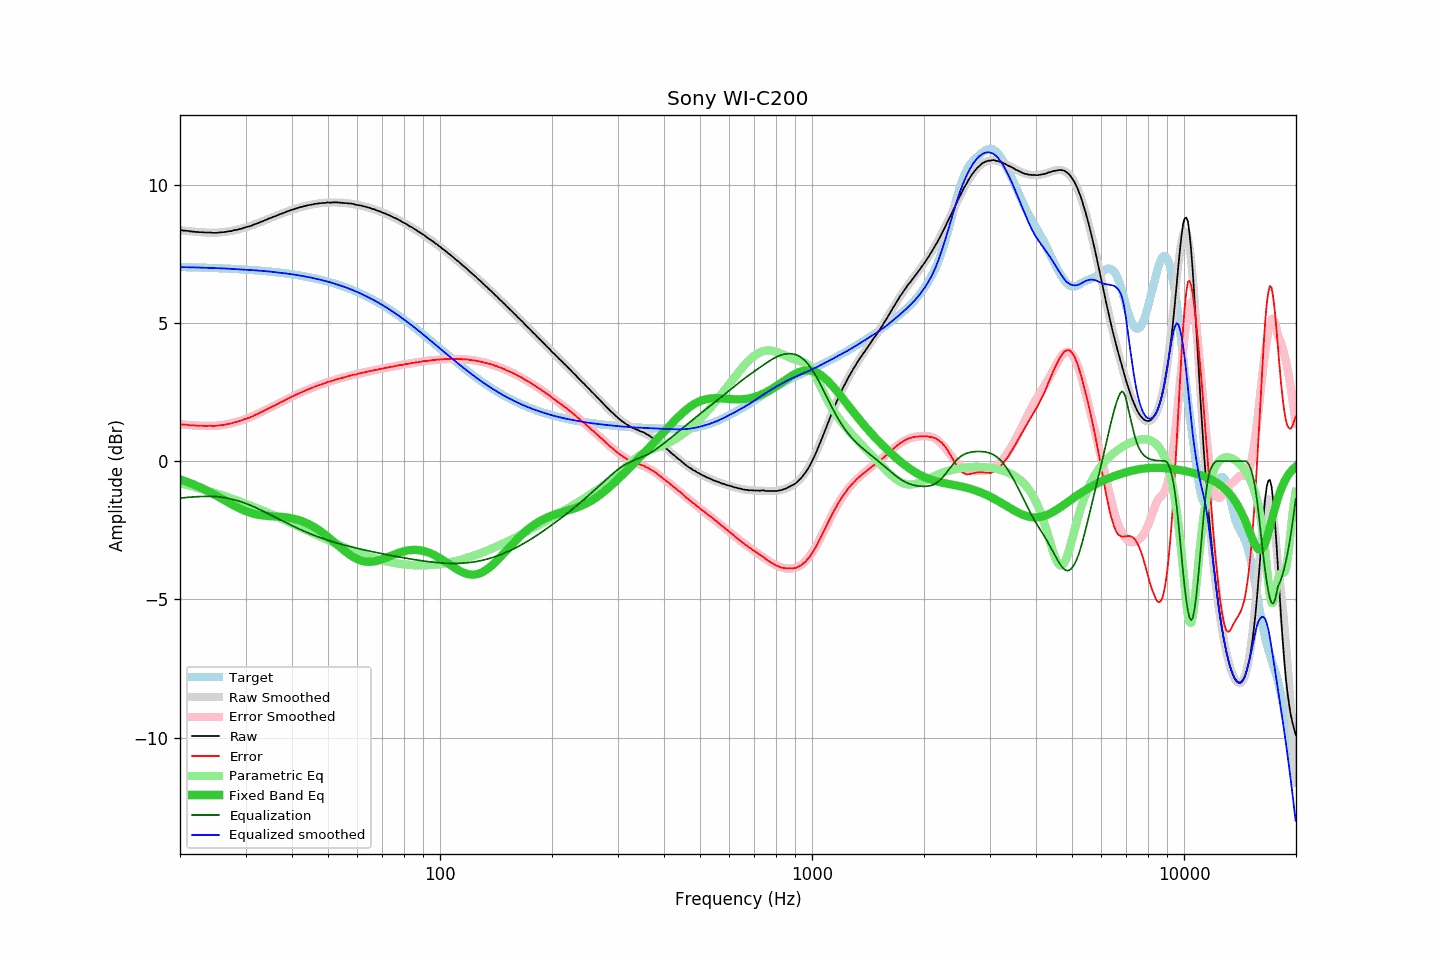

Values plotted in this chart, from the file beside it:
frequency, raw, error, smoothed, error_smoothed, equalization, parametric_eq, equalized_raw, equalized_smoothed, target
20.00, 8.35, 1.33, 8.36, 1.34, -1.34, -0.66, 7.01, 7.02, 7.02
20.20, 8.35, 1.33, 8.35, 1.33, -1.33, -0.68, 7.02, 7.02, 7.02
20.40, 8.34, 1.32, 8.34, 1.32, -1.32, -0.70, 7.02, 7.02, 7.02
20.61, 8.34, 1.32, 8.34, 1.32, -1.32, -0.72, 7.02, 7.02, 7.02
20.81, 8.33, 1.31, 8.33, 1.31, -1.31, -0.74, 7.02, 7.02, 7.02
21.02, 8.33, 1.32, 8.32, 1.31, -1.31, -0.76, 7.02, 7.01, 7.02
21.23, 8.31, 1.30, 8.32, 1.30, -1.30, -0.79, 7.01, 7.01, 7.01
21.44, 8.31, 1.30, 8.31, 1.30, -1.30, -0.81, 7.01, 7.01, 7.01
21.66, 8.30, 1.29, 8.30, 1.29, -1.29, -0.83, 7.01, 7.01, 7.01
21.87, 8.30, 1.29, 8.30, 1.29, -1.29, -0.86, 7.01, 7.01, 7.01
22.09, 8.29, 1.28, 8.29, 1.29, -1.29, -0.88, 7.00, 7.01, 7.01
22.31, 8.29, 1.29, 8.29, 1.28, -1.28, -0.91, 7.01, 7.01, 7.01
22.54, 8.28, 1.28, 8.29, 1.28, -1.28, -0.93, 7.00, 7.00, 7.00
22.76, 8.28, 1.28, 8.28, 1.28, -1.28, -0.96, 7.00, 7.00, 7.00
22.99, 8.28, 1.28, 8.28, 1.28, -1.28, -0.99, 7.00, 7.00, 7.00
23.22, 8.27, 1.27, 8.27, 1.28, -1.28, -1.01, 7.00, 7.00, 7.00
23.45, 8.27, 1.27, 8.27, 1.27, -1.27, -1.04, 7.00, 7.00, 7.00
23.69, 8.27, 1.28, 8.27, 1.27, -1.27, -1.07, 7.00, 6.99, 6.99
23.92, 8.27, 1.28, 8.27, 1.27, -1.27, -1.10, 7.00, 6.99, 6.99
24.16, 8.27, 1.28, 8.27, 1.28, -1.28, -1.13, 7.00, 6.99, 6.99
24.40, 8.26, 1.27, 8.26, 1.28, -1.28, -1.16, 6.98, 6.99, 6.99
24.65, 8.26, 1.27, 8.27, 1.28, -1.28, -1.20, 6.98, 6.99, 6.99
24.89, 8.26, 1.28, 8.27, 1.28, -1.28, -1.23, 6.98, 6.98, 6.98
25.14, 8.26, 1.28, 8.27, 1.29, -1.29, -1.26, 6.98, 6.98, 6.98
25.39, 8.27, 1.29, 8.27, 1.29, -1.29, -1.29, 6.98, 6.98, 6.98
25.65, 8.27, 1.29, 8.27, 1.30, -1.30, -1.33, 6.97, 6.98, 6.98
25.91, 8.28, 1.31, 8.28, 1.30, -1.30, -1.36, 6.98, 6.97, 6.97
26.16, 8.28, 1.31, 8.28, 1.31, -1.31, -1.39, 6.97, 6.97, 6.97
26.43, 8.29, 1.32, 8.29, 1.32, -1.32, -1.43, 6.97, 6.97, 6.97
26.69, 8.30, 1.33, 8.30, 1.33, -1.33, -1.46, 6.97, 6.97, 6.97
26.96, 8.31, 1.35, 8.31, 1.34, -1.34, -1.49, 6.97, 6.96, 6.96
27.23, 8.32, 1.36, 8.32, 1.36, -1.36, -1.53, 6.96, 6.96, 6.96
27.50, 8.32, 1.36, 8.33, 1.37, -1.37, -1.56, 6.95, 6.96, 6.96
27.77, 8.34, 1.39, 8.34, 1.39, -1.39, -1.59, 6.96, 6.96, 6.96
28.05, 8.36, 1.41, 8.35, 1.40, -1.40, -1.62, 6.96, 6.95, 6.95
28.33, 8.36, 1.41, 8.37, 1.42, -1.42, -1.65, 6.94, 6.95, 6.95
28.62, 8.38, 1.44, 8.38, 1.43, -1.43, -1.68, 6.95, 6.95, 6.95
28.90, 8.39, 1.45, 8.39, 1.45, -1.45, -1.71, 6.94, 6.94, 6.94
29.19, 8.41, 1.47, 8.41, 1.47, -1.47, -1.74, 6.94, 6.94, 6.94
29.48, 8.42, 1.49, 8.43, 1.49, -1.49, -1.76, 6.93, 6.93, 6.94
29.78, 8.45, 1.52, 8.44, 1.51, -1.51, -1.79, 6.94, 6.93, 6.93
30.08, 8.46, 1.53, 8.46, 1.53, -1.53, -1.81, 6.93, 6.93, 6.93
30.38, 8.48, 1.56, 8.48, 1.55, -1.55, -1.83, 6.93, 6.92, 6.92
30.68, 8.49, 1.57, 8.50, 1.58, -1.58, -1.85, 6.91, 6.92, 6.92
30.99, 8.51, 1.59, 8.52, 1.60, -1.60, -1.87, 6.91, 6.92, 6.92
31.30, 8.53, 1.62, 8.54, 1.63, -1.63, -1.89, 6.91, 6.91, 6.91
31.61, 8.56, 1.65, 8.56, 1.65, -1.65, -1.90, 6.91, 6.91, 6.91
31.93, 8.58, 1.68, 8.58, 1.68, -1.68, -1.92, 6.90, 6.90, 6.90
32.24, 8.60, 1.70, 8.60, 1.70, -1.70, -1.93, 6.90, 6.90, 6.90
32.57, 8.62, 1.73, 8.62, 1.73, -1.73, -1.94, 6.89, 6.89, 6.89
32.89, 8.65, 1.76, 8.65, 1.76, -1.76, -1.95, 6.89, 6.89, 6.89
33.22, 8.67, 1.79, 8.67, 1.79, -1.79, -1.96, 6.88, 6.88, 6.88
33.55, 8.69, 1.81, 8.69, 1.82, -1.82, -1.97, 6.88, 6.88, 6.88
33.89, 8.72, 1.85, 8.72, 1.84, -1.84, -1.97, 6.88, 6.87, 6.87
34.23, 8.74, 1.87, 8.74, 1.87, -1.87, -1.98, 6.87, 6.87, 6.87
34.57, 8.77, 1.91, 8.77, 1.90, -1.90, -1.98, 6.87, 6.86, 6.86
34.92, 8.79, 1.93, 8.79, 1.93, -1.93, -1.99, 6.86, 6.86, 6.86
35.27, 8.81, 1.96, 8.81, 1.96, -1.96, -1.99, 6.85, 6.85, 6.85
35.62, 8.84, 2.00, 8.84, 1.99, -1.99, -2.00, 6.85, 6.84, 6.85
35.97, 8.85, 2.01, 8.86, 2.02, -2.02, -2.00, 6.83, 6.84, 6.84
... 635 more rows
